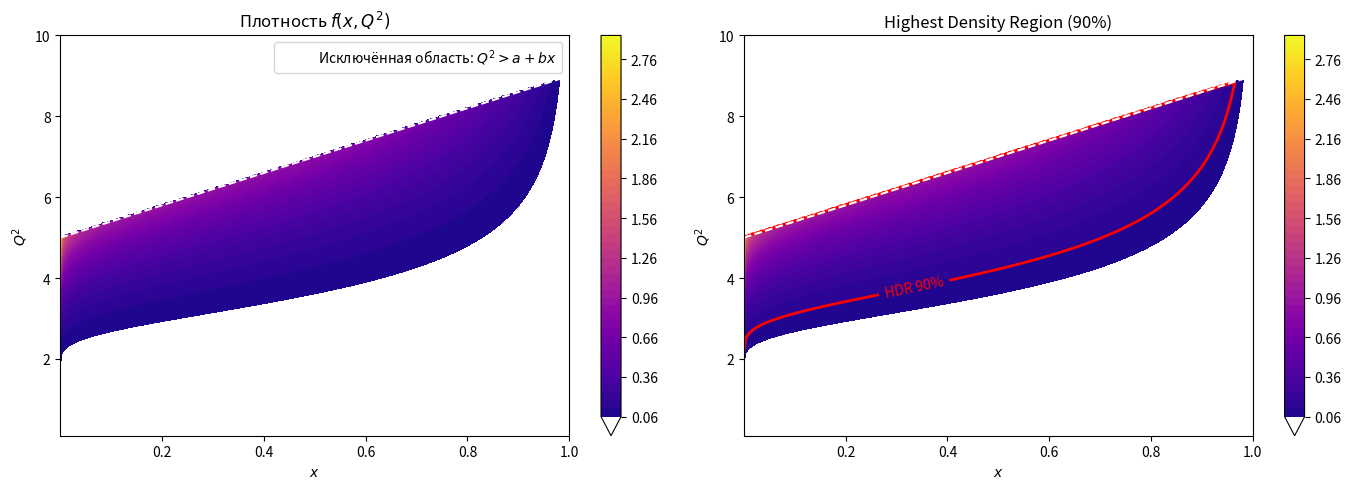

The matplotlib source for this figure:
import numpy as np
import matplotlib.pyplot as plt
from matplotlib.colors import Normalize

# 1. Настройка цветовой карты
cmap = plt.cm.get_cmap('plasma').copy()
cmap.set_under('white')

# 2. Сетка переменных
x = np.linspace(1e-4, 1, 300)
Q2 = np.linspace(0.1, 10, 300)
X, Q2_grid = np.meshgrid(x, Q2)

# 3. Модельная функция
M = 100.0
log_term = np.log(1 / X)
numerator = Q2_grid**4
denominator = (M**2 + Q2_grid)**2
f = log_term * numerator / denominator

# 4. Маска
a, b = 5.0, 4.0
mask = Q2_grid <= (a + b * X)
f[~mask] = 0

# 5. Нормировка
dx = x[1] - x[0]
dQ2 = Q2[1] - Q2[0]
f /= np.sum(f) * dx * dQ2

# 6. Highest Density Region: отсортируем значения
f_flat = f.ravel()
sorted_indices = np.argsort(f_flat)[::-1]
f_sorted = f_flat[sorted_indices]
cdf_sorted = np.cumsum(f_sorted) * dx * dQ2
threshold_idx = np.searchsorted(cdf_sorted, 0.9)
f_star = f_sorted[threshold_idx]

# 7. Построение
fig, axs = plt.subplots(1, 2, figsize=(14, 5))

# --- (1) Плотность f(x, Q2)
norm = Normalize(vmin=1e-10, vmax=np.max(f))
cf1 = axs[0].contourf(X, Q2_grid, f, levels=50, cmap=cmap, norm=norm, extend='min')
axs[0].plot(x, a + b * x, 'w--', label=r'Исключённая область: $Q^2 > a + bx$')
axs[0].set_title('Плотность $f(x, Q^2)$')
axs[0].set_xlabel(r'$x$')
axs[0].set_ylabel(r'$Q^2$')
axs[0].legend()
fig.colorbar(cf1, ax=axs[0], extend='min')

# --- (2) Область HDR с контуром
cf2 = axs[1].contourf(X, Q2_grid, f, levels=50, cmap=cmap, norm=norm, extend='min')
c = axs[1].contour(X, Q2_grid, f, levels=[f_star], colors='red', linewidths=2)
axs[1].clabel(c, inline=True, fmt={f_star: 'HDR 90%'}, fontsize=10)
axs[1].plot(x, a + b * x, 'w--')
axs[1].set_title('Highest Density Region (90%)')
axs[1].set_xlabel(r'$x$')
axs[1].set_ylabel(r'$Q^2$')
fig.colorbar(cf2, ax=axs[1], extend='min')

plt.tight_layout()
plt.show()
